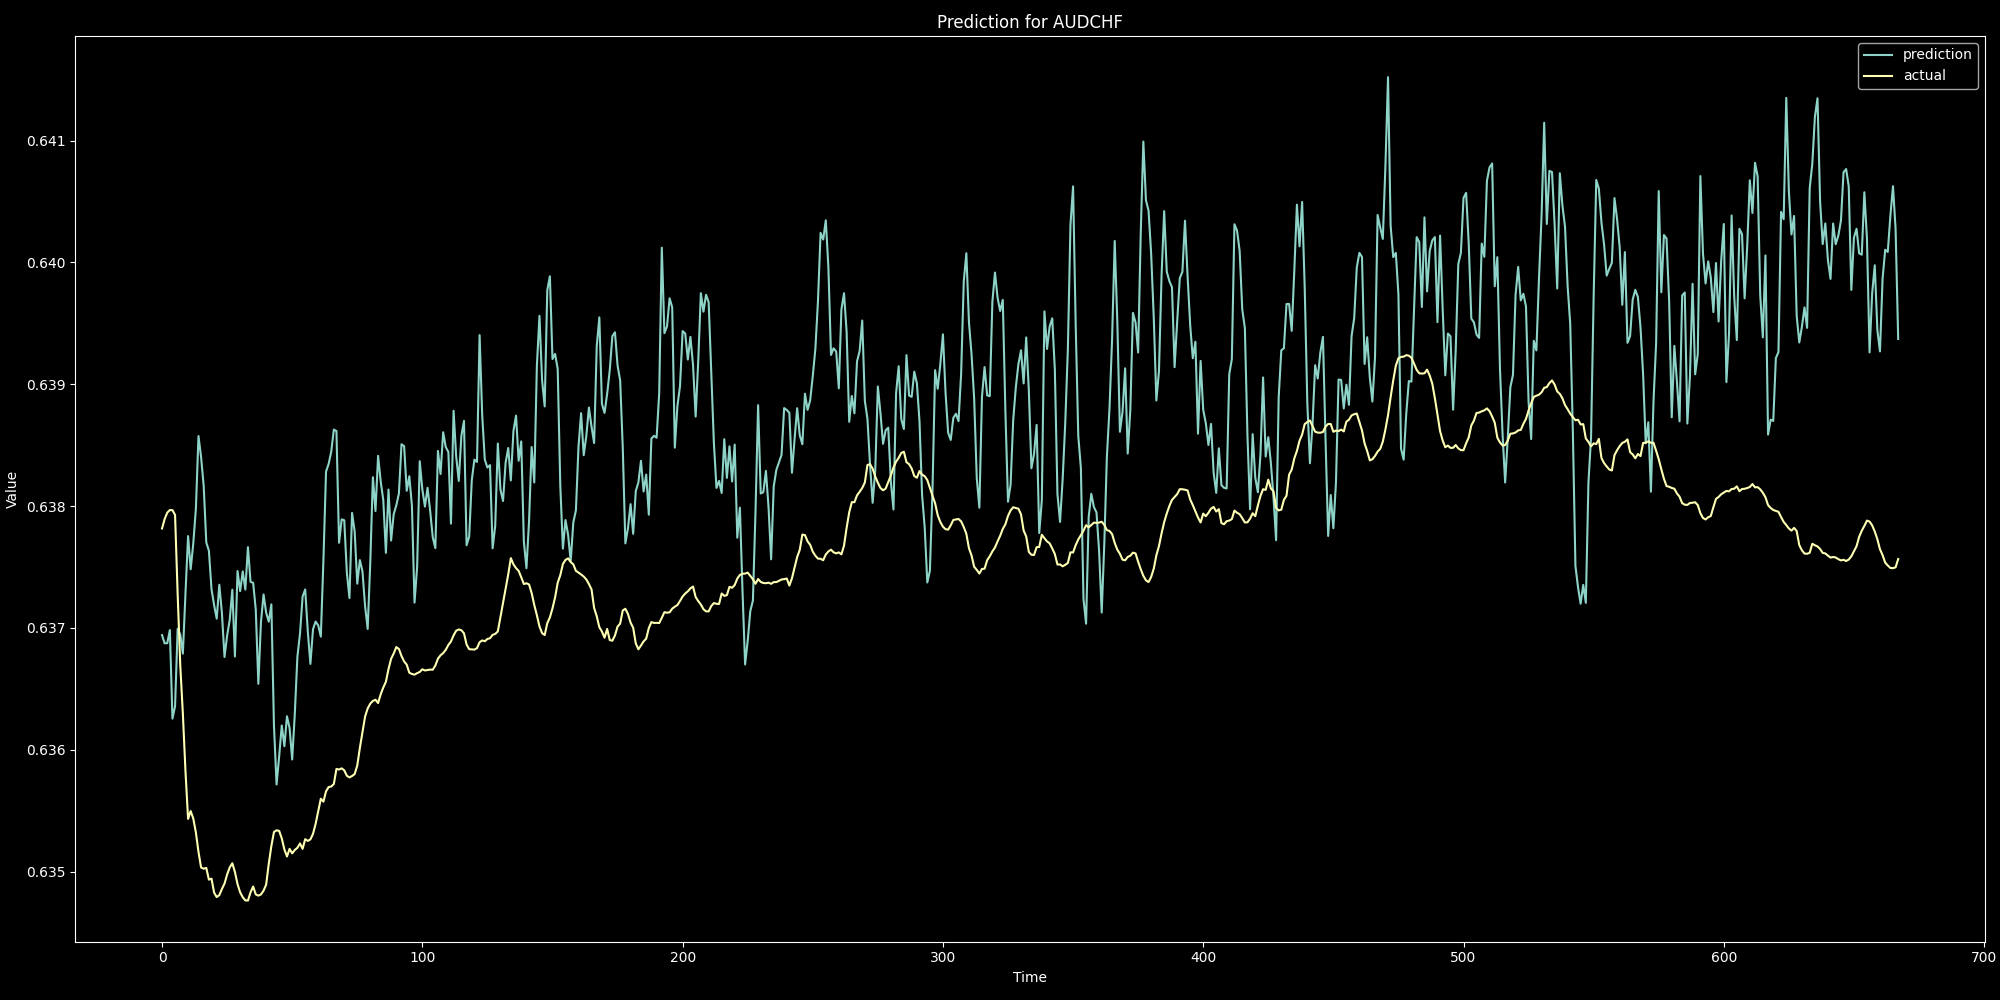

Values plotted in this chart, from the file beside it:
prediction, actual
0.6369, 0.6378
0.6369, 0.6379
0.6369, 0.6379
0.637, 0.638
0.6363, 0.638
0.6364, 0.6379
0.637, 0.6373
0.6369, 0.6367
0.6368, 0.6363
0.6373, 0.6358
0.6378, 0.6354
0.6375, 0.6355
0.6377, 0.6354
0.638, 0.6353
0.6386, 0.6352
0.6384, 0.635
0.6382, 0.635
0.6377, 0.635
0.6376, 0.6349
0.6373, 0.6349
0.6372, 0.6348
0.6371, 0.6348
0.6374, 0.6348
0.6371, 0.6349
0.6368, 0.6349
0.6369, 0.635
0.6371, 0.635
0.6373, 0.6351
0.6368, 0.635
0.6375, 0.6349
0.6373, 0.6348
0.6375, 0.6348
0.6373, 0.6348
0.6377, 0.6348
0.6374, 0.6348
0.6374, 0.6349
0.6372, 0.6348
0.6365, 0.6348
0.637, 0.6348
0.6373, 0.6348
0.6371, 0.6349
0.6371, 0.6351
0.6372, 0.6352
0.6362, 0.6353
0.6357, 0.6353
0.6359, 0.6353
0.6362, 0.6353
0.636, 0.6352
0.6363, 0.6351
0.6362, 0.6352
0.6359, 0.6351
0.6363, 0.6352
0.6368, 0.6352
0.637, 0.6352
0.6373, 0.6352
0.6373, 0.6353
0.637, 0.6353
0.6367, 0.6353
0.637, 0.6353
0.6371, 0.6354
... 608 more rows
